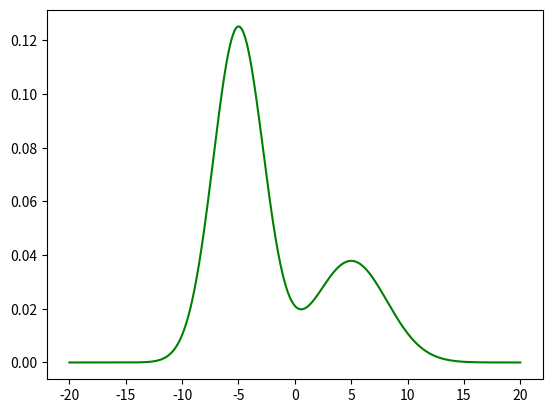

Generate this figure with matplotlib:
import matplotlib.pyplot as plt
import numpy as np
from scipy.integrate import quad

log2pi = 1.83787706640934533908193770912475883

def pdf(x, mean, cov, k):
  k_log_2pi = k * log2pi
  x = np.reshape(x, (k, 1))

  mean = mean * np.ones((k, 1))
  
  cov = cov * np.eye(k)
  
  log_det_cov = np.log(np.linalg.det(cov))

  inv_cov = np.linalg.inv(cov)

  diffs = x - mean
  
  maha = np.dot(np.dot(np.transpose(diffs), inv_cov), diffs)
  
  log_pdf = -0.25 * (k_log_2pi + log_det_cov + maha)
  
  return np.exp(log_pdf)

def gmm(x, mean1, cov1, mean2, cov2, weights, k):
  g1 = pdf(x, mean1, cov1, k)
  g1_sqr = g1 * g1
  g2 = pdf(x, mean2, cov2, k)
  g2_sqr = g2 * g2

  cos = (1 - weights[0] * weights[0] - weights[1] * weights[1]) / 2 * weights[0] * weights[1] * g1 * g2

  p1 = weights[0] * weights[0] * g1_sqr + weights[0] * weights[1] * g1 * g2 * cos

  p2 = weights[1] * weights[1] * g2_sqr + weights[0] * weights[1] * g1 * g2 * cos

  return p1 + p2

def check(x, mean1, cov1, mean2, cov2, weights, k):
  g1 = pdf(x, mean1, cov1, k)
  
  g2 = pdf(x, mean2, cov2, k)

  cos = (1 - weights[0] * weights[0] - weights[1] * weights[1]) / 2 * weights[0] * weights[1] * g1 * g2
  
  return cos

mean1 = -5
cov1 = 5

mean2 = 5
cov2 = 10

k = 1
weights = [.7, .3]
weights = np.sqrt(weights)

xs = np.linspace(-20, 20, 1000)
ys = []
for x in xs:
  y = gmm(x, mean1, cov1, mean2, cov2, weights, k)
  #y = pdf(x, mean1, cov1, k)
  #y = pdf(x, mean2, cov2, k)
  ys.append(y[0])

fig = plt.figure()

ys = np.asarray(ys)
print(ys.shape)
plt.plot(xs, ys, 'g')
fig.savefig("QGMM.png")